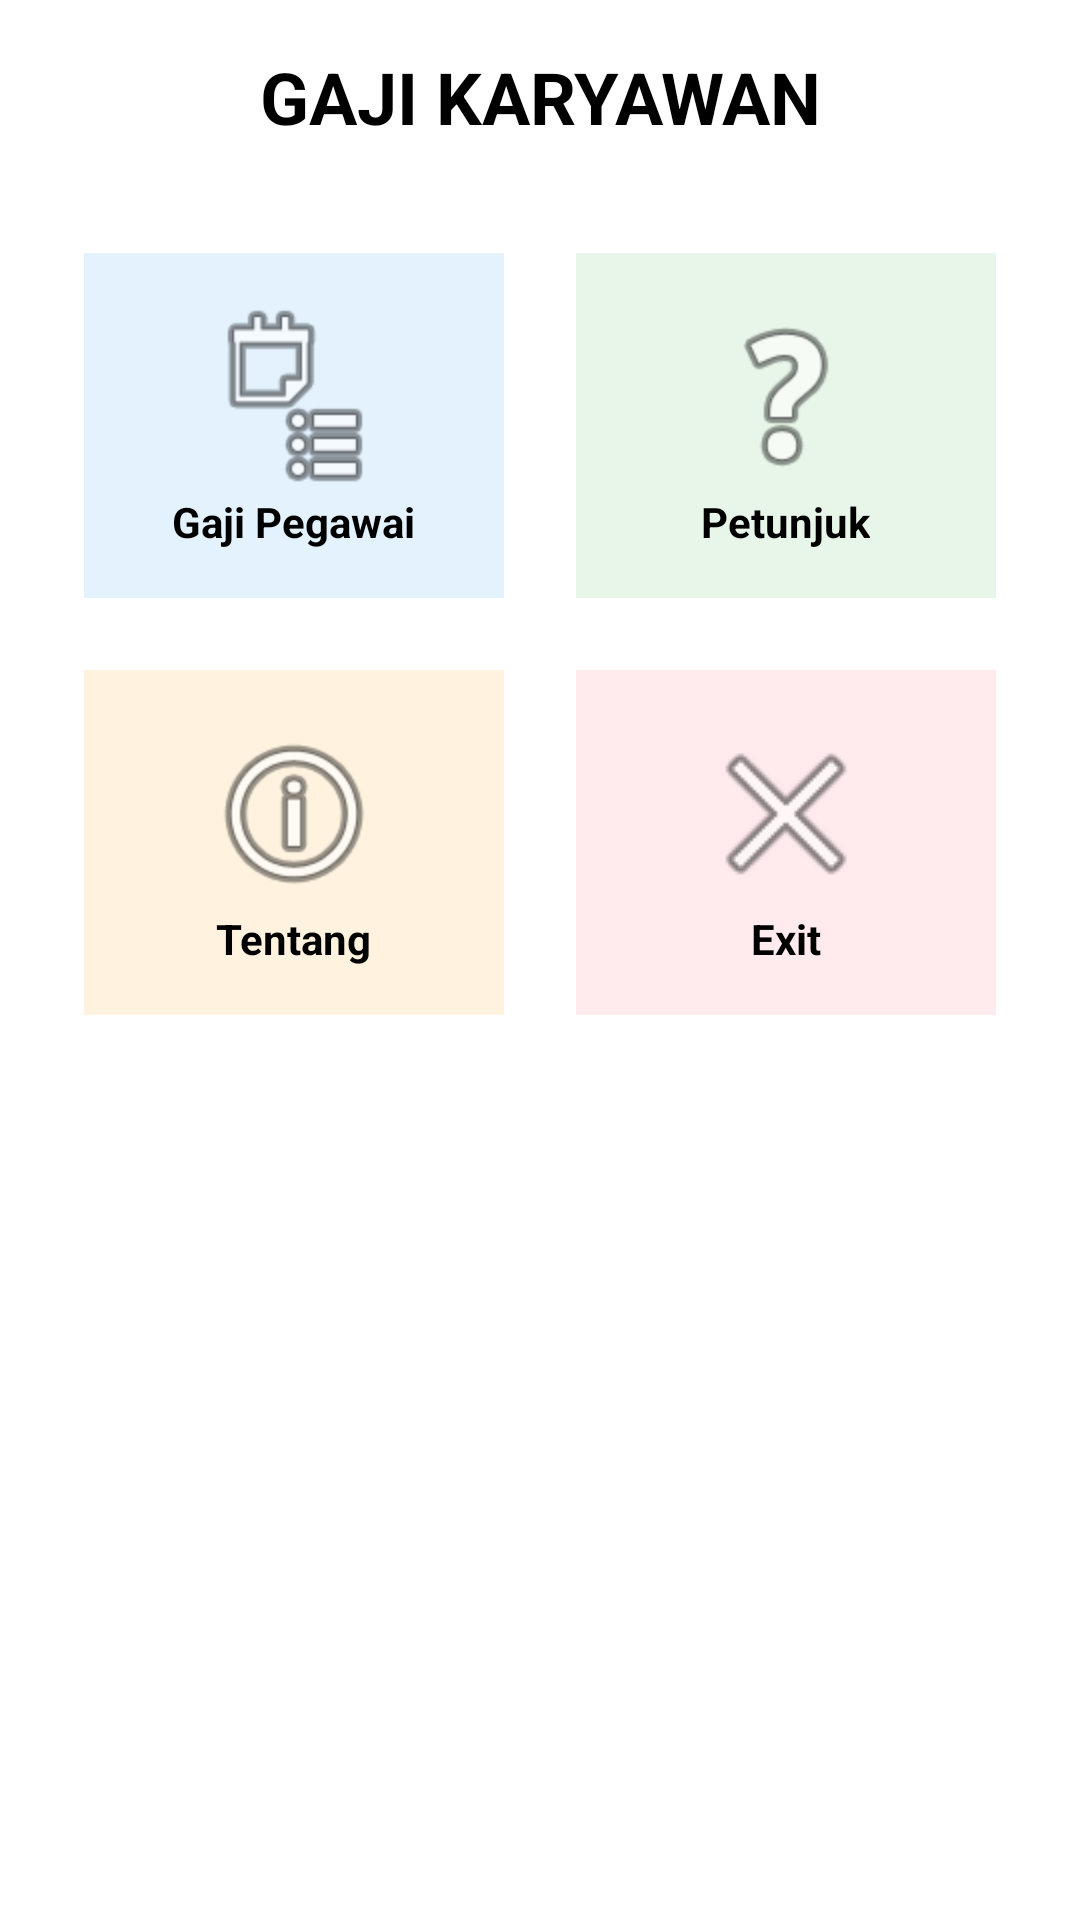

The Android layout XML behind this screen, and the referenced resources:
<!-- AndroidManifest.xml: application theme Theme.AplikasiPerhitunganGajiKaryawan -->
<!-- res/layout/activity_main_afri.xml -->
<?xml version="1.0" encoding="utf-8"?>
<LinearLayout xmlns:android="http://schemas.android.com/apk/res/android"
    android:layout_width="match_parent"
    android:layout_height="match_parent"
    android:orientation="vertical"
    android:padding="16dp"
    android:background="#FFFFFF">

    <TextView
        android:layout_width="match_parent"
        android:layout_height="wrap_content"
        android:text="GAJI KARYAWAN"
        android:textSize="24sp"
        android:textStyle="bold"
        android:textColor="#000000"
        android:gravity="center"
        android:layout_marginBottom="24dp" />

    <GridLayout
        android:layout_width="match_parent"
        android:layout_height="wrap_content"
        android:columnCount="2"
        android:rowCount="2">

        <LinearLayout
            android:id="@+id/menuGaji"
            android:layout_width="0dp"
            android:layout_height="wrap_content"
            android:layout_columnWeight="1"
            android:layout_margin="12dp"
            android:orientation="vertical"
            android:gravity="center"
            android:padding="16dp"
            android:clickable="true"
            android:focusable="true"
            android:background="#E3F2FD">
            <ImageView
                android:layout_width="64dp"
                android:layout_height="64dp"
                android:src="@android:drawable/ic_menu_agenda" />
            <TextView
                android:layout_width="wrap_content"
                android:layout_height="wrap_content"
                android:text="Gaji Pegawai"
                android:textColor="#000000"
                android:textStyle="bold" />
        </LinearLayout>

        <LinearLayout
            android:id="@+id/menuPetunjuk"
            android:layout_width="0dp"
            android:layout_height="wrap_content"
            android:layout_columnWeight="1"
            android:layout_margin="12dp"
            android:orientation="vertical"
            android:gravity="center"
            android:padding="16dp"
            android:clickable="true"
            android:focusable="true"
            android:background="#E8F5E9">
            <ImageView
                android:layout_width="64dp"
                android:layout_height="64dp"
                android:src="@android:drawable/ic_menu_help" />
            <TextView
                android:layout_width="wrap_content"
                android:layout_height="wrap_content"
                android:text="Petunjuk"
                android:textColor="#000000"
                android:textStyle="bold" />
        </LinearLayout>

        <LinearLayout
            android:id="@+id/menuTentang"
            android:layout_width="0dp"
            android:layout_height="wrap_content"
            android:layout_columnWeight="1"
            android:layout_margin="12dp"
            android:orientation="vertical"
            android:gravity="center"
            android:padding="16dp"
            android:clickable="true"
            android:focusable="true"
            android:background="#FFF3E0">
            <ImageView
                android:layout_width="64dp"
                android:layout_height="64dp"
                android:src="@android:drawable/ic_menu_info_details" />
            <TextView
                android:layout_width="wrap_content"
                android:layout_height="wrap_content"
                android:text="Tentang"
                android:textColor="#000000"
                android:textStyle="bold" />
        </LinearLayout>

        <LinearLayout
            android:id="@+id/menuExit"
            android:layout_width="0dp"
            android:layout_height="wrap_content"
            android:layout_columnWeight="1"
            android:layout_margin="12dp"
            android:orientation="vertical"
            android:gravity="center"
            android:padding="16dp"
            android:clickable="true"
            android:focusable="true"
            android:background="#FFEBEE">
            <ImageView
                android:layout_width="64dp"
                android:layout_height="64dp"
                android:src="@android:drawable/ic_menu_close_clear_cancel" />
            <TextView
                android:layout_width="wrap_content"
                android:layout_height="wrap_content"
                android:text="Exit"
                android:textColor="#000000"
                android:textStyle="bold" />
        </LinearLayout>
    </GridLayout>
</LinearLayout>
<!-- resources referenced by this layout -->
<resources>
  <style name="Theme.AplikasiPerhitunganGajiKaryawan" parent="Theme.MaterialComponents.DayNight.DarkActionBar">
          
          <item name="colorPrimary">@color/purple_500</item>
          <item name="colorPrimaryVariant">@color/purple_700</item>
          <item name="colorOnPrimary">@color/white</item>
          
          <item name="colorSecondary">@color/teal_200</item>
          <item name="colorSecondaryVariant">@color/teal_700</item>
          <item name="colorOnSecondary">@color/black</item>
          
          <item name="android:statusBarColor">?attr/colorPrimaryVariant</item>
          
      </style>
  <!-- not gathered from this repository: default colours our renderer supplied (Android Studio template values) -->
  <color name="purple_500">#FF6200EE</color>
  <color name="purple_700">#FF3700B3</color>
  <color name="teal_200">#FF03DAC5</color>
  <color name="teal_700">#FF018786</color>
  <color name="black">#FF000000</color>
  <color name="white">#FFFFFFFF</color>
</resources>
